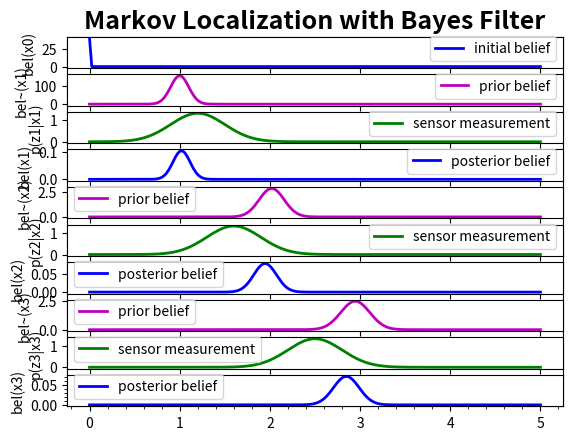

Write the Python code that produced this figure.
import numpy as np
import matplotlib.pyplot as plt
from matplotlib import gridspec


def normal_pdf(x, mu, var):
    return np.exp(-0.5 * (x-mu)**2 / var) /  np.sqrt(2*np.pi*var)


def arbitrary_action_pdf(x, x_prev, v, dt, var_action):
    mu_action = x_prev + v*dt
    return normal_pdf(x, mu_action, var_action)


def arbitrary_measurement_pdf(x, mu, var_sensor):
    return normal_pdf(x, mu, var_sensor)


def my_subplot(x, y, color, legend, ylabel, gs, sp_iter):
    fig = plt.figure(1)
    ax = fig.add_subplot(gs[sp_iter.__next__()])
    ax.plot(x, y, lw=2, color=color, label=legend)
    plt.legend()
    plt.ylabel(ylabel)
    plt.draw()
    return ax


def main():
    x_start, x_end, num_points = 0, 5, 200
    x_space = np.linspace(x_start, x_end, num_points)
    dx = (x_space[-1] - x_space[0]) / len(x_space)

    z = np.array([1.2, 1.6, 2.5])
    sigma_sensor, sigma_action = 0.3, 0.1
    var_sensor, var_action = sigma_sensor**2, sigma_action**2
    velocity = 1

    t_start, t_end, dt = 1, 3, 1
    time_steps = range(t_start, t_end+1, dt)
    belief = np.zeros_like(x_space)

    # We know that x=0 at time t=0
    x_known = 0
    idx_0 = int((x_known - x_start) / dx)
    belief[idx_0] = 1/dx  
    
    # Initialize plots
    np.set_printoptions(precision=4, suppress=True)
    fig = plt.figure(1)
    plt.gca().axes.get_xaxis().set_visible(False)
    plt.gca().axes.get_yaxis().set_visible(False)
    plt.title('Markov Localization with Bayes Filter', fontsize=18, fontweight='bold')
    plt.xlim(x_start, x_end)
    num_subplots = len(time_steps) * 3 + 1
    sp_iter = iter(range(num_subplots))
    gs = gridspec.GridSpec(nrows=num_subplots, ncols=1)
    
    my_subplot(x_space, belief, 'b', 'initial belief', 'bel(x0)', gs, sp_iter)

    for t in time_steps:
        belief_prev = belief  # Save previous belief
        belief_after_action = np.zeros_like(belief)

        # Action update (prediction) - convolution
        for i_x, x in enumerate(x_space):
            p_move = [arbitrary_action_pdf(x, x_prev, velocity, dt, var_action) for x_prev in x_space]
            belief_after_action[i_x] = np.dot(p_move, belief_prev)

        belief = belief_after_action
        my_subplot(x_space, belief, 'm', 'prior belief', 'bel~(x%d)' % t, gs, sp_iter)

        # Sensor update (correction)
        p_sense = [arbitrary_measurement_pdf(x_cur, z[t-1], var_sensor) for x_cur in x_space] # 1 x num_states
        belief = p_sense * belief

        my_subplot(x_space, p_sense, 'g', 'sensor measurement', 'p(z%d|x%d)' % (t,t), gs, sp_iter)

        # Normalize
        η = 1/sum(belief)
        belief *= η

        my_subplot(x_space, belief, 'b', 'posterior belief', 'bel(x%d)' % t, gs, sp_iter)


    location_mean = np.dot(belief, x_space)
    variances = (x_space - location_mean)**2
    location_variance = np.dot(belief, variances)
    location_std = np.sqrt(location_variance)

    print('The mean and variance of the belief are %.4f and %.4f respectively.' % (location_mean,
                                                                            location_variance))
    plt.minorticks_on()
    plt.show()

    
if __name__ == "__main__":
    main()